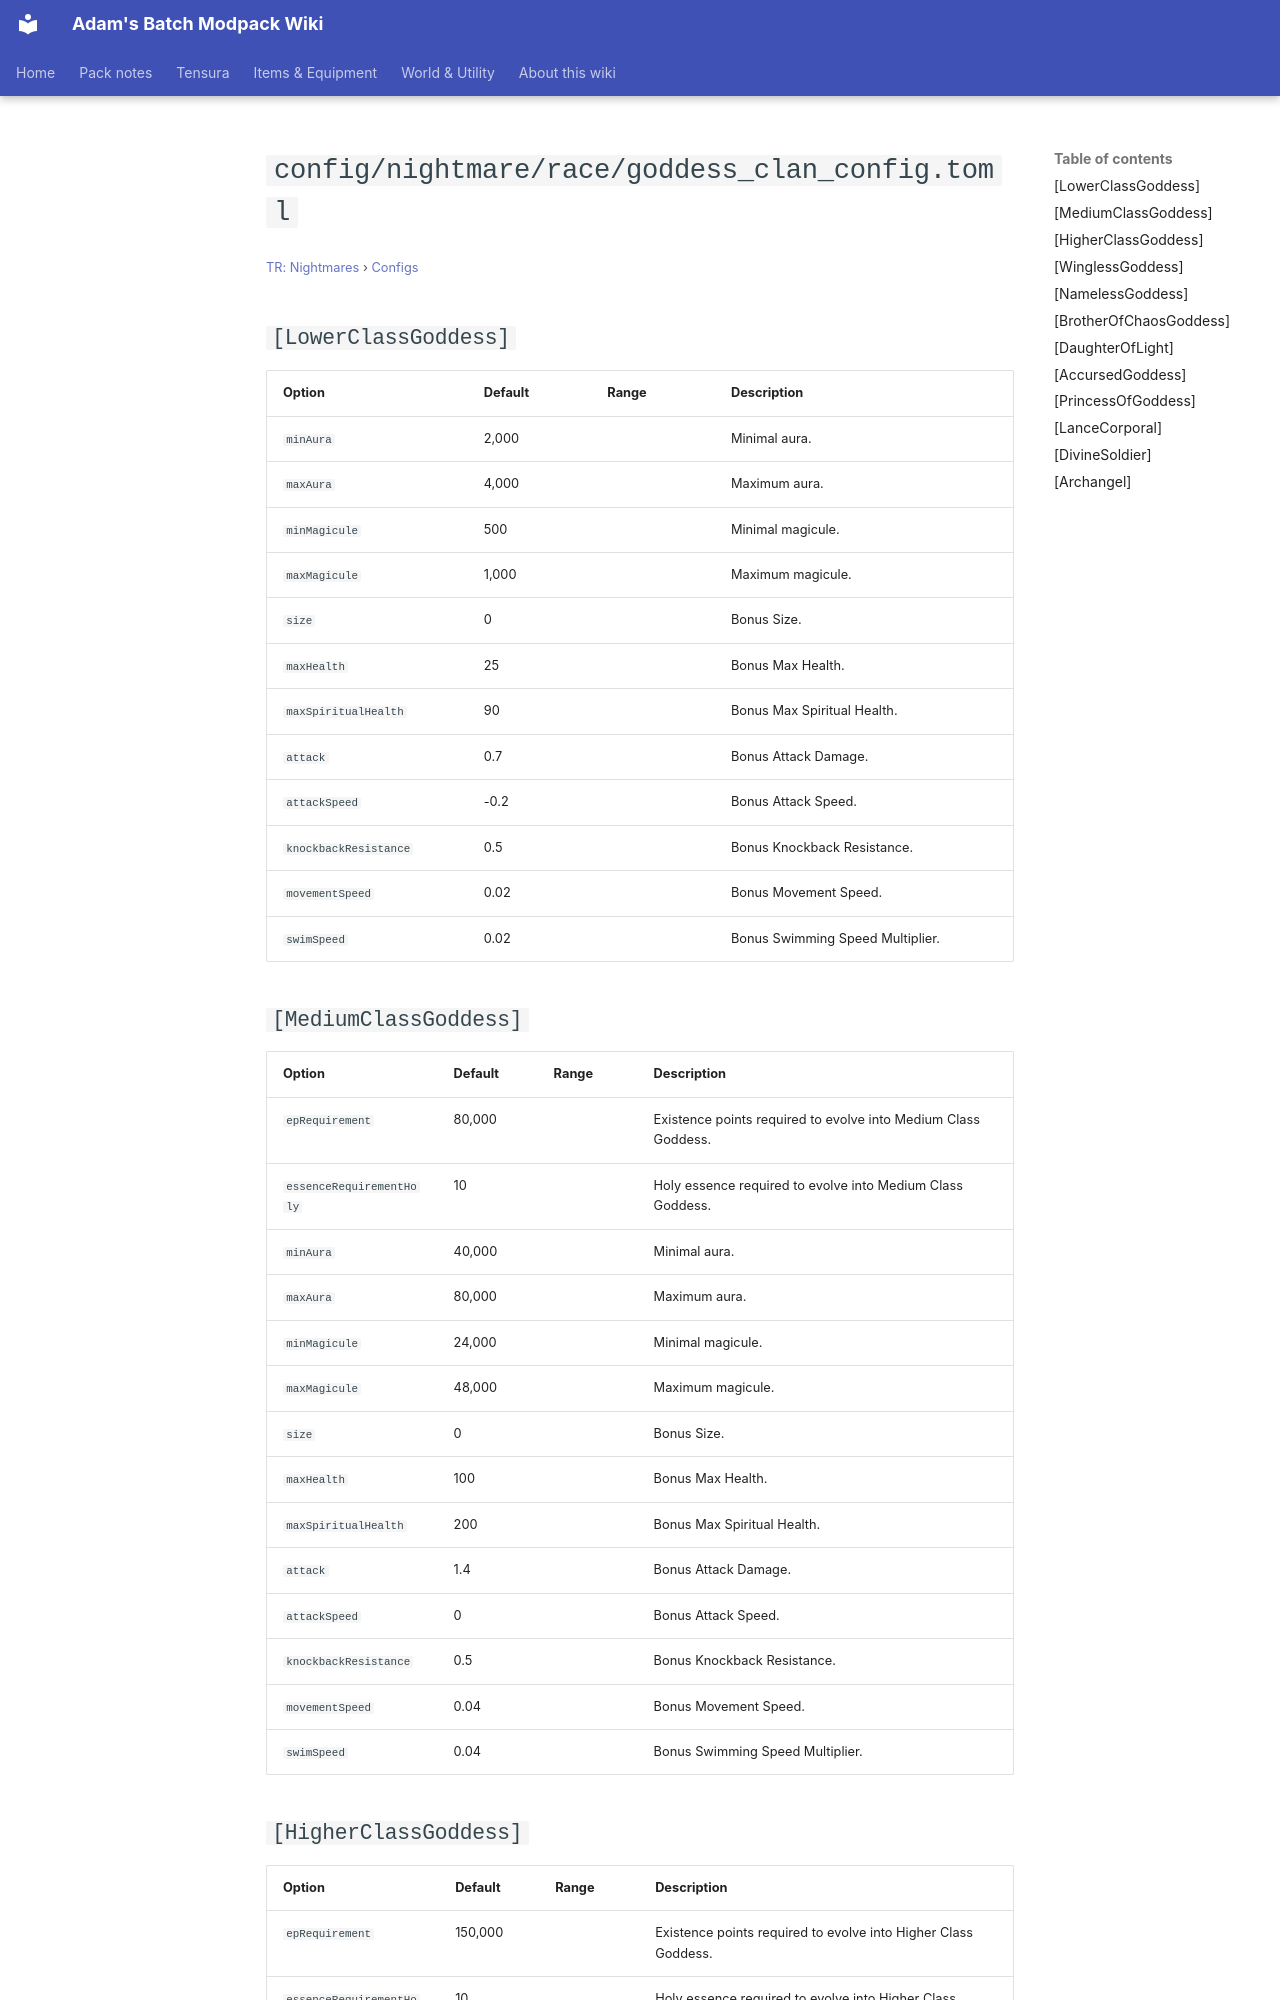

repository: Proteus-Nell/Adams-Batch-MC-Modpack-Wiki · page: tr-nightmares/configs/config-nightmare-race-goddess-clan-config/index.html · generator: mkdocs

# `config/nightmare/race/goddess_clan_config.toml`

<small>[TR: Nightmares](../index.md) &rsaquo; [Configs](index.md)</small>

## `[LowerClassGoddess]`

| Option | Default | Range | Description |
|---|---|---|---|
| `minAura` | 2,000 |  | Minimal aura. |
| `maxAura` | 4,000 |  | Maximum aura. |
| `minMagicule` | 500 |  | Minimal magicule. |
| `maxMagicule` | 1,000 |  | Maximum magicule. |
| `size` | 0 |  | Bonus Size. |
| `maxHealth` | 25 |  | Bonus Max Health. |
| `maxSpiritualHealth` | 90 |  | Bonus Max Spiritual Health. |
| `attack` | 0.7 |  | Bonus Attack Damage. |
| `attackSpeed` | -0.2 |  | Bonus Attack Speed. |
| `knockbackResistance` | 0.5 |  | Bonus Knockback Resistance. |
| `movementSpeed` | 0.02 |  | Bonus Movement Speed. |
| `swimSpeed` | 0.02 |  | Bonus Swimming Speed Multiplier. |

## `[MediumClassGoddess]`

| Option | Default | Range | Description |
|---|---|---|---|
| `epRequirement` | 80,000 |  | Existence points required to evolve into Medium Class Goddess. |
| `essenceRequirementHoly` | 10 |  | Holy essence required to evolve into Medium Class Goddess. |
| `minAura` | 40,000 |  | Minimal aura. |
| `maxAura` | 80,000 |  | Maximum aura. |
| `minMagicule` | 24,000 |  | Minimal magicule. |
| `maxMagicule` | 48,000 |  | Maximum magicule. |
| `size` | 0 |  | Bonus Size. |
| `maxHealth` | 100 |  | Bonus Max Health. |
| `maxSpiritualHealth` | 200 |  | Bonus Max Spiritual Health. |
| `attack` | 1.4 |  | Bonus Attack Damage. |
| `attackSpeed` | 0 |  | Bonus Attack Speed. |
| `knockbackResistance` | 0.5 |  | Bonus Knockback Resistance. |
| `movementSpeed` | 0.04 |  | Bonus Movement Speed. |
| `swimSpeed` | 0.04 |  | Bonus Swimming Speed Multiplier. |
